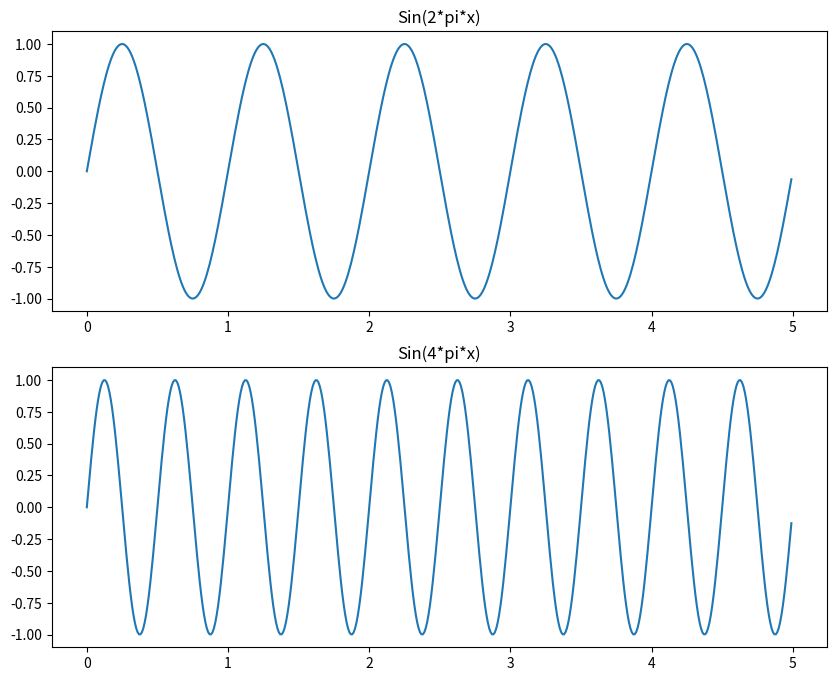

Python code for this plot:
import matplotlib
matplotlib.use('Agg')
import matplotlib.pyplot as plt
import numpy as np

def generate_figure():
    t = np.arange(0.0, 5.0, 0.01)
    s1 = np.sin(2*np.pi*t)
    s2 = np.sin(4*np.pi*t)

    fig = plt.figure(figsize=(10,8))

    axes1 = plt.subplot(2, 1, 1, title='Sin(2*pi*x)')
    axes1.plot(t,s1)
    axes2 = plt.subplot(2, 1, 2, title='Sin(4*pi*x)', sharex=axes1, sharey=axes1)
    axes2.plot(t,s2)
    plt.savefig('figure.png')

if __name__ == '__main__':
  generate_figure()
